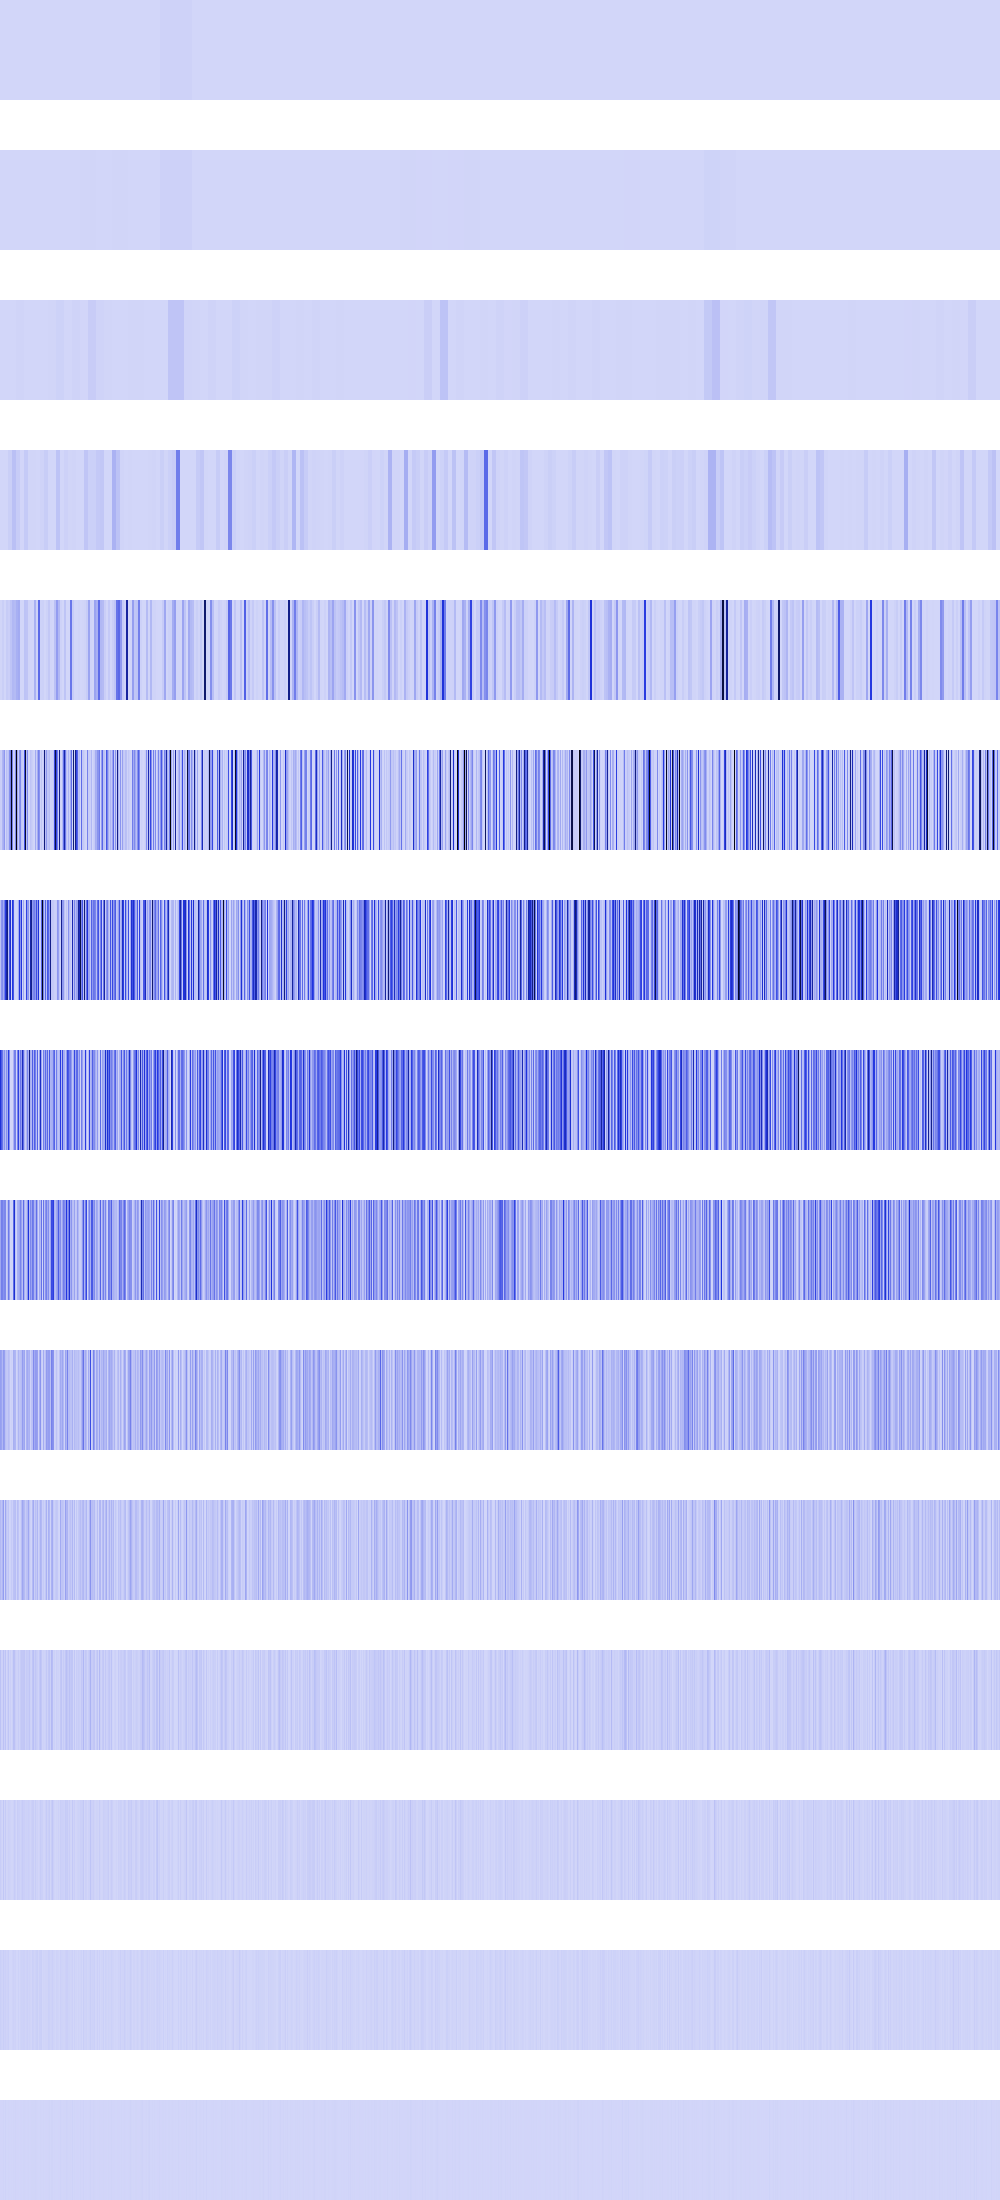

The file beside this chart, header and first rows:
1048576, 1048576, 1048576, 1048576, 1048576, 1048576, 1048576, 1048576, 1048576, 1048576, 1048576, 1048576, 1048576, 1048576, 1048576, 1048576, 1048576, 1048576, 1048576, 1048576, 1048576, 1048576, 1048576, 1048576
1420847, 1420847, 1420847, 1420847, 1420847, 1420847, 1420847, 1420847, 1420847, 1420847, 1420847, 1420847, 1420847, 1420847, 1420847, 1420847, 1048576, 1048576, 1048576, 1048576, 1048576, 1048576, 1048576, 1048576
256, 256, 256, 256, 256, 256, 256, 256, 1721344, 1721344, 1721344, 1721344, 1721344, 1721344, 1721344, 1721344, 6110731, 6110731, 6110731, 6110731, 6110731, 6110731, 6110731, 6110731
984064, 984064, 984064, 984064, 409600, 409600, 409600, 409600, 22127368, 22127368, 22127368, 22127368, 66064384, 66064384, 66064384, 66064384, 30470180, 30470180, 30470180, 30470180, 2073600, 2073600, 2073600, 2073600
2768896, 2768896, 21827584, 21827584, 1806336, 1806336, 29593600, 29593600, 20357964, 20357964, 54640956, 54640956, 88509472, 88509472, 80281600, 80281600, 112869376, 112869376, 126156936, 126156936, 0, 0, 1327104, 1327104
25563136, 21827584, 93391744, 116984112, 180633600, 4734976, 67108864, 39337984, 62980096, 203687248, 260112384, 995539968, 260112384, 7225344, 24285184, 218563824, 1036321088, 146311008, 21827584, 191102976, 218563824, 45158400, 33177600, 22429696
61775872, 189341696, 213917696, 130064384, 258768896, 454759168, 638648320, 726958080, 67010560, 374545792, 520749056, 2170880, 471859200, 375160832, 14458880, 204800, 663552, 15147008, 128327680, 463732736, 207134720, 476945792, 10256384, 139264000
490684416, 360005632, 292438016, 113131520, 195887104, 72187904, 203554816, 117243904, 447643648, 224804864, 1310720, 4341760, 2228224, 107347968, 247808000, 252067840, 1327104, 236208128, 439566336, 88604672, 277102592, 168902656, 564592640, 303529984
135692288, 254443520, 247234560, 200638464, 228982784, 228917248, 21233664, 61210624, 269942784, 160202752, 2621440, 8683520, 4456448, 309919744, 517242880, 51609600, 2654208, 107773952, 117866496, 143654912, 240680960, 155222016, 68550656, 306905088
162856960, 148176896, 91815936, 173735936, 155975680, 61734912, 42467328, 38535168, 71696384, 51970048, 5242880, 17367040, 8912896, 114950144, 103350272, 94044160, 5308416, 29949952, 97845248, 52428800, 61931520, 77922304, 169607168, 117833728
84541440, 53084160, 91357184, 168689664, 9961472, 137887744, 51380224, 26738688, 51642368, 3276800, 10485760, 34734080, 17825792, 59506688, 64094208, 71696384, 10616832, 69337088, 53084160, 4194304, 14811136, 67764224, 137887744, 101449728
60030976, 13893632, 14942208, 60555264, 19922944, 54525952, 2097152, 19922944, 50855936, 6553600, 20971520, 2359296, 18874368, 64487424, 61079552, 25952256, 12845056, 12845056, 30670848, 8388608, 29622272, 43253760, 40894464, 43515904
27787264, 11010048, 4718592, 45613056, 6291456, 33554432, 4194304, 6291456, 17825792, 13107200, 8388608, 4718592, 4194304, 11534336, 29884416, 18350080, 524288, 25690112, 19398656, 16777216, 8912896, 19398656, 31457280, 19922944
22020096, 13631488, 9437184, 24117248, 12582912, 16777216, 8388608, 12582912, 18874368, 1048576, 0, 1048576, 8388608, 14680064, 9437184, 11534336, 1048576, 1048576, 13631488, 0, 9437184, 13631488, 12582912, 14680064
2097152, 2097152, 2097152, 6291456, 0, 8388608, 0, 0, 4194304, 2097152, 0, 2097152, 0, 4194304, 2097152, 6291456, 2097152, 2097152, 2097152, 0, 2097152, 2097152, 0, 4194304
